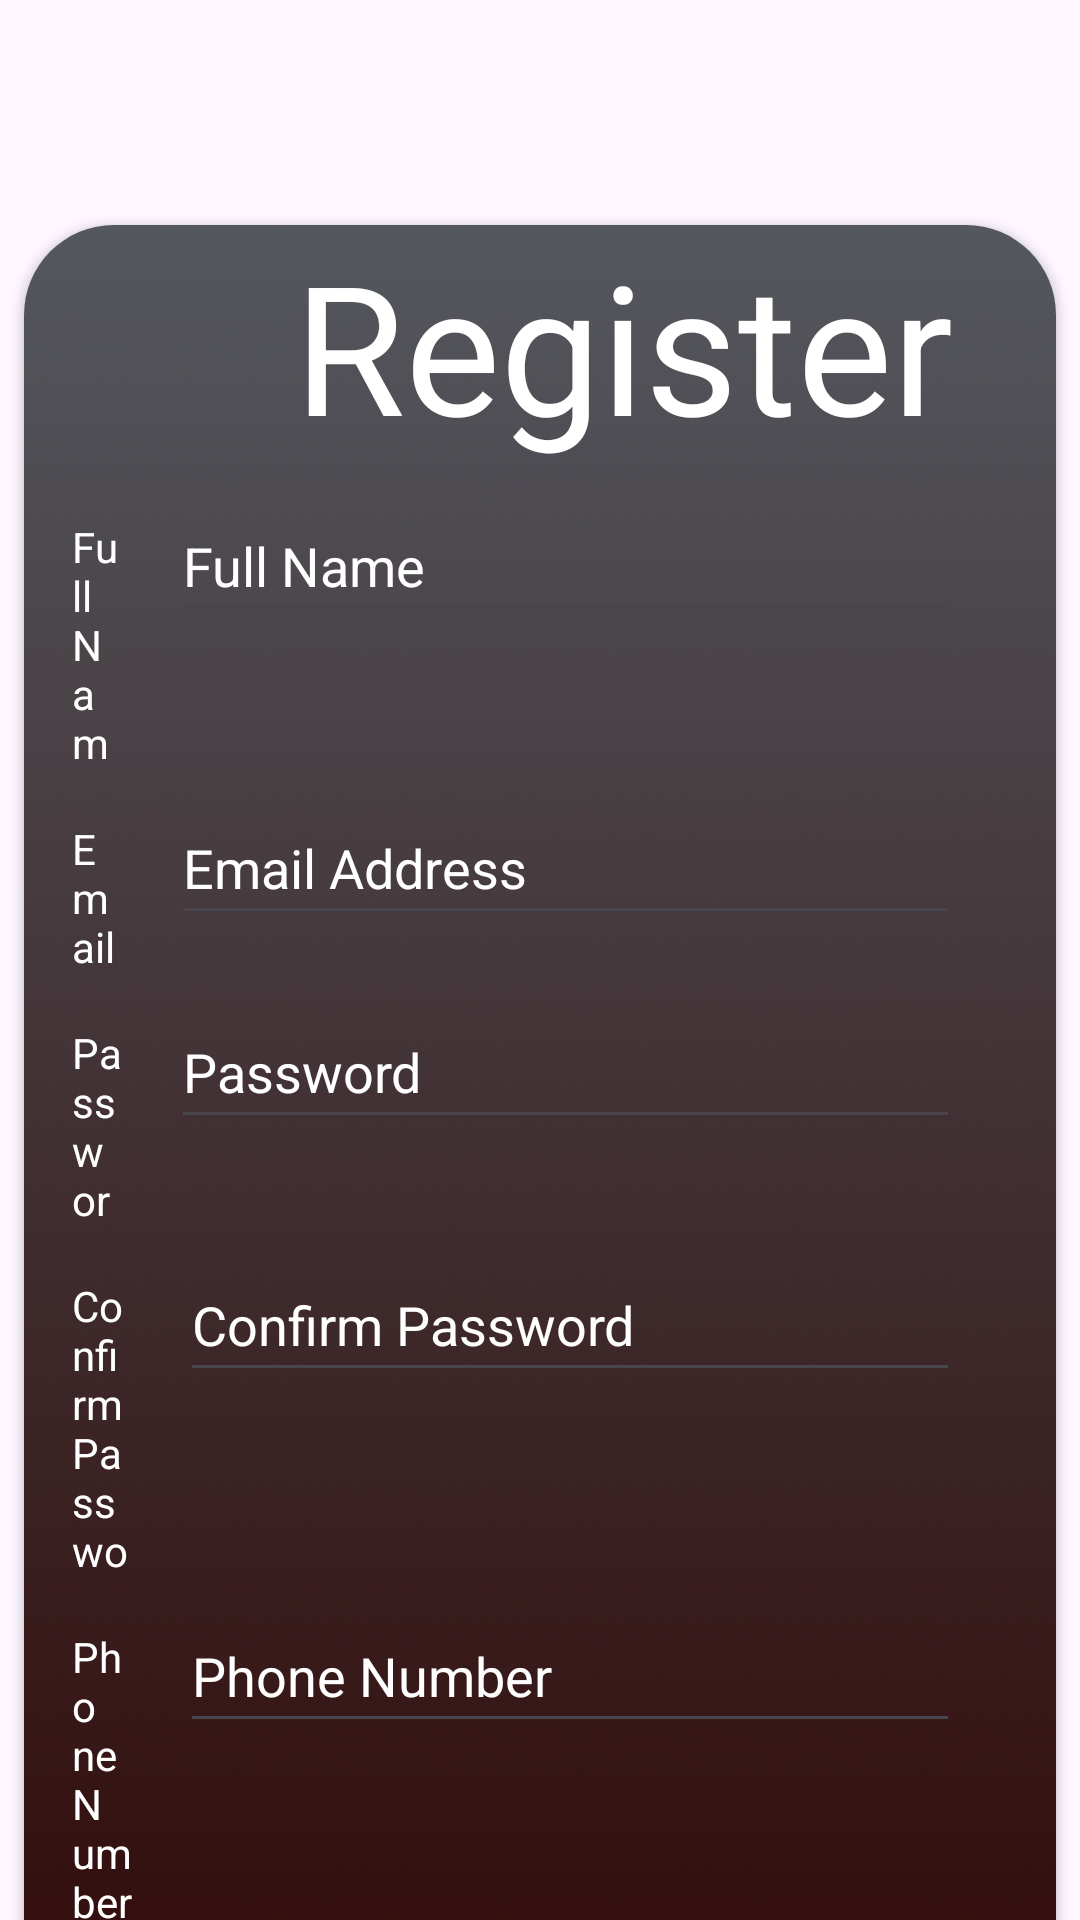

This screen was rendered from an Android layout file. Write that file and the resources it references.
<!-- AndroidManifest.xml: application theme Theme.Abhishek_Janga_Project2 -->
<!-- res/layout/activity_register.xml -->
<?xml version="1.0" encoding="utf-8"?>
<androidx.constraintlayout.widget.ConstraintLayout xmlns:android="http://schemas.android.com/apk/res/android"
    xmlns:app="http://schemas.android.com/apk/res-auto"
    xmlns:tools="http://schemas.android.com/tools"
    android:layout_width="match_parent"
    android:layout_height="match_parent"
    android:background="@drawable/bg">

    <androidx.cardview.widget.CardView
        android:layout_width="0dp"
        android:layout_height="wrap_content"
        android:layout_marginStart="8dp"
        android:layout_marginTop="75dp"
        android:layout_marginEnd="8dp"
        app:cardCornerRadius="30dp"
        app:layout_constraintEnd_toEndOf="parent"
        app:layout_constraintStart_toStartOf="parent"
        app:layout_constraintTop_toTopOf="parent">

        <androidx.constraintlayout.widget.ConstraintLayout
            android:layout_width="match_parent"
            android:layout_height="match_parent"
            android:background="@drawable/background">

            <LinearLayout
                android:layout_width="match_parent"
                android:layout_height="match_parent"
                android:orientation="vertical">

                <TextView
                    android:id="@+id/registerTitle"
                    android:layout_width="wrap_content"
                    android:layout_height="wrap_content"
                    android:layout_marginStart="90dp"
                    android:text="Register"
                    android:textColor="@color/white"
                    android:textColorHighlight="@color/white"
                    android:textColorHint="@color/white"
                    android:textColorLink="@color/white"
                    android:textSize="60sp" />

                <LinearLayout
                    android:layout_width="match_parent"
                    android:layout_height="match_parent"
                    android:layout_marginStart="16dp"
                    android:layout_marginEnd="16dp"
                    android:orientation="horizontal">

                    <TextView
                        android:id="@+id/textView7"
                        android:layout_width="88dp"
                        android:layout_height="wrap_content"
                        android:layout_weight="1"
                        android:text="Full Name:"
                        android:textColor="@color/white" />

                    <EditText
                        android:id="@+id/registerName"
                        android:layout_width="263dp"
                        android:layout_height="wrap_content"
                        android:layout_marginStart="16dp"
                        android:layout_marginTop="8dp"
                        android:layout_marginEnd="16dp"
                        android:ems="10"
                        android:hint="Full Name"
                        android:inputType="textPersonName"
                        android:minHeight="48dp"
                        android:outlineAmbientShadowColor="@color/white"
                        android:outlineSpotShadowColor="@color/white"
                        android:shadowColor="@color/white"
                        android:textColor="@color/white"
                        android:textColorHighlight="@color/white"
                        android:textColorHint="@color/white"
                        android:textColorLink="@color/white" />
                </LinearLayout>

                <LinearLayout
                    android:layout_width="match_parent"
                    android:layout_height="match_parent"
                    android:layout_marginStart="16dp"
                    android:layout_marginEnd="16dp"
                    android:orientation="horizontal">

                    <TextView
                        android:id="@+id/textView9"
                        android:layout_width="wrap_content"
                        android:layout_height="wrap_content"
                        android:layout_weight="1"
                        android:text="Email:"
                        android:textColor="@color/white" />

                    <EditText
                        android:id="@+id/registerEmail"
                        android:layout_width="263dp"
                        android:layout_height="wrap_content"
                        android:layout_marginStart="16dp"
                        android:layout_marginTop="8dp"
                        android:layout_marginEnd="16dp"
                        android:ems="10"
                        android:hint="Email Address"
                        android:inputType="textEmailAddress"
                        android:minHeight="48dp"
                        android:textColor="@color/white"
                        android:textColorHighlight="@color/white"
                        android:textColorHint="@color/white"
                        android:textColorLink="@color/white" />
                </LinearLayout>

                <LinearLayout
                    android:layout_width="match_parent"
                    android:layout_height="match_parent"
                    android:layout_marginStart="16dp"
                    android:layout_marginEnd="16dp"
                    android:orientation="horizontal">

                    <TextView
                        android:id="@+id/textView10"
                        android:layout_width="wrap_content"
                        android:layout_height="wrap_content"
                        android:layout_weight="1"
                        android:text="Password:"
                        android:textColor="@color/white" />

                    <EditText
                        android:id="@+id/registerPassword"
                        android:layout_width="263dp"
                        android:layout_height="wrap_content"
                        android:layout_marginStart="16dp"
                        android:layout_marginTop="8dp"
                        android:layout_marginEnd="16dp"
                        android:ems="10"
                        android:hint="Password"
                        android:inputType="textPassword"
                        android:minHeight="48dp"
                        android:textColor="@color/white"
                        android:textColorHighlight="@color/white"
                        android:textColorHint="@color/white"
                        android:textColorLink="@color/white" />

                </LinearLayout>

                <LinearLayout
                    android:layout_width="match_parent"
                    android:layout_height="match_parent"
                    android:layout_marginStart="16dp"
                    android:layout_marginEnd="16dp"
                    android:orientation="horizontal">

                    <TextView
                        android:id="@+id/textView11"
                        android:layout_width="wrap_content"
                        android:layout_height="wrap_content"
                        android:layout_weight="1"
                        android:text="Confirm Password:"
                        android:textColor="@color/white" />

                    <EditText
                        android:id="@+id/confirm_password"
                        android:layout_width="260dp"
                        android:layout_height="wrap_content"
                        android:layout_marginStart="16dp"
                        android:layout_marginTop="8dp"
                        android:layout_marginEnd="16dp"
                        android:ems="10"
                        android:hint="Confirm Password"
                        android:inputType="textPassword"
                        android:minHeight="48dp"
                        android:textColor="@color/white"
                        android:textColorHighlight="@color/white"
                        android:textColorHint="@color/white"
                        android:textColorLink="@color/white" />
                </LinearLayout>

                <LinearLayout
                    android:layout_width="match_parent"
                    android:layout_height="match_parent"
                    android:layout_marginStart="16dp"
                    android:layout_marginEnd="16dp"
                    android:orientation="horizontal">

                    <TextView
                        android:id="@+id/textView12"
                        android:layout_width="118dp"
                        android:layout_height="wrap_content"
                        android:layout_weight="1"
                        android:text="Phone Number:"
                        android:textColor="@color/white" />

                    <EditText
                        android:id="@+id/registerPhone"
                        android:layout_width="260dp"
                        android:layout_height="wrap_content"
                        android:layout_marginStart="16dp"
                        android:layout_marginTop="8dp"
                        android:layout_marginEnd="16dp"
                        android:ems="10"
                        android:hint="Phone Number"
                        android:inputType="phone"
                        android:minHeight="48dp"
                        android:textColor="@color/white"
                        android:textColorHighlight="@color/white"
                        android:textColorHint="@color/white"
                        android:textColorLink="@color/white" />
                </LinearLayout>

                <CheckBox
                    android:id="@+id/isUser"
                    android:layout_width="wrap_content"
                    android:layout_height="wrap_content"
                    android:layout_marginStart="90dp"
                    android:layout_marginTop="20dp"
                    android:text="Accept SignUp as a User"
                    android:textColor="@color/white"
                    android:textColorHighlight="@color/white"
                    android:textColorHint="@color/white"
                    android:textColorLink="@color/white" />

                <Button
                    android:id="@+id/registerBtn"
                    android:layout_width="match_parent"
                    android:layout_height="wrap_content"
                    android:layout_marginStart="16dp"
                    android:layout_marginTop="15dp"
                    android:layout_marginEnd="16dp"
                    android:text="Create Account"
                    android:textColor="@color/white"
                    android:textColorHighlight="@color/white"
                    android:textColorHint="@color/white"
                    android:textColorLink="@color/white" />

                <Button
                    android:id="@+id/login"
                    android:layout_width="match_parent"
                    android:layout_height="wrap_content"
                    android:layout_marginStart="16dp"
                    android:layout_marginTop="8dp"
                    android:layout_marginEnd="16dp"
                    android:layout_marginBottom="16dp"
                    android:text="Login" />
            </LinearLayout>


        </androidx.constraintlayout.widget.ConstraintLayout>
    </androidx.cardview.widget.CardView>
</androidx.constraintlayout.widget.ConstraintLayout>
<!-- resources referenced by this layout -->
<resources>
  <color name="white">#FFFFFFFF</color>
  <!-- drawable background: jpeg bitmap (drawable, 870596 bytes) -->
  <style name="Theme.Abhishek_Janga_Project2" parent="Base.Theme.Abhishek_Janga_Project2" />
  <style name="Base.Theme.Abhishek_Janga_Project2" parent="Theme.Material3.DayNight.NoActionBar">
          
          
      </style>
</resources>
